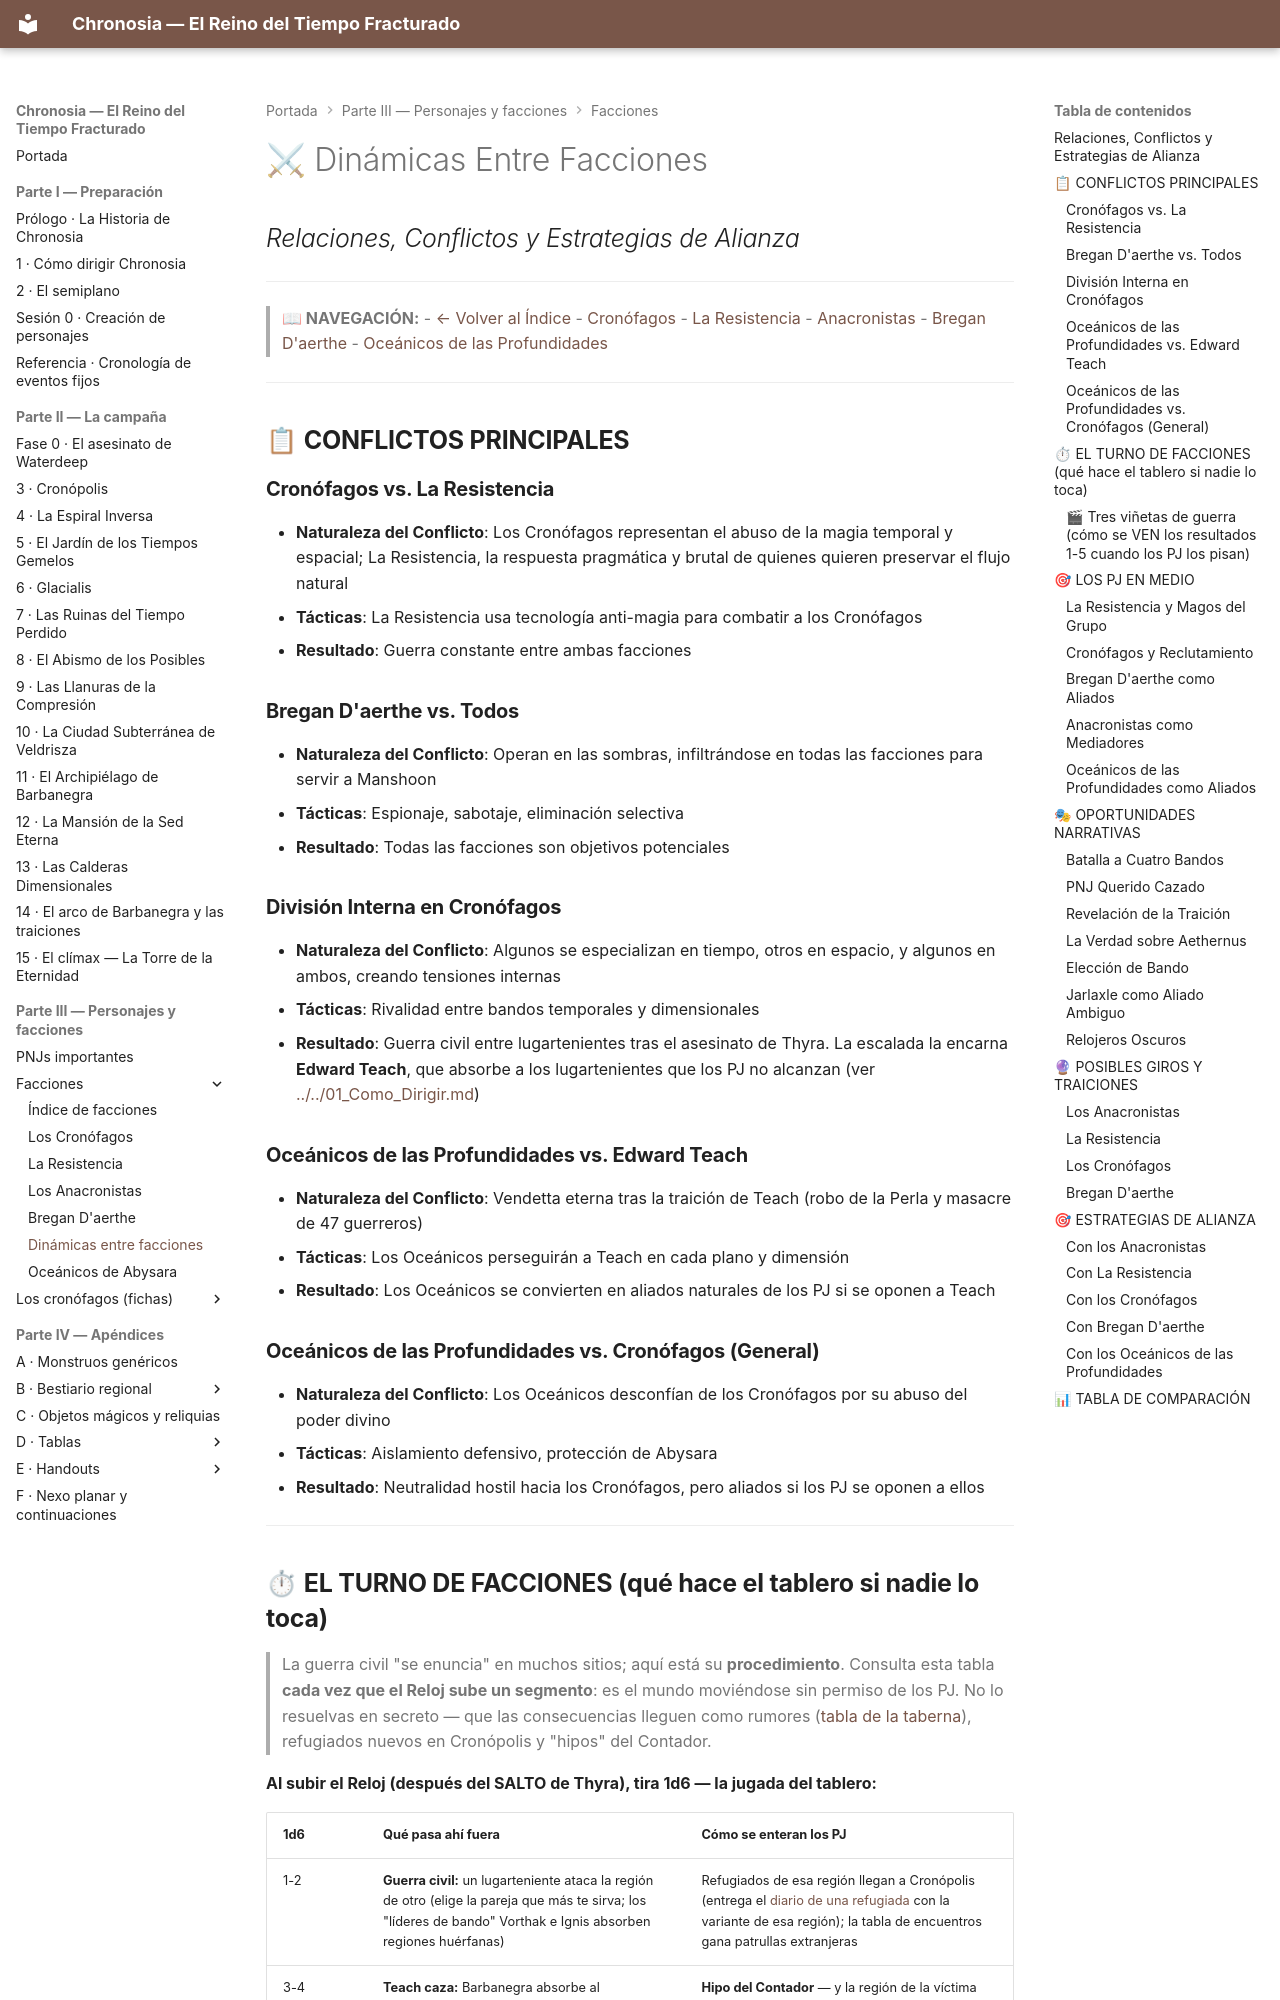

repository: asantolaria/dnd-campaign-chronosia · page: 02_Guia_DM/02_Facciones/06_Dinamicas_Entre_Facciones/index.html · generator: mkdocs

# ⚔ Dinámicas Entre Facciones
## *Relaciones, Conflictos y Estrategias de Alianza*

---

> **📖 NAVEGACIÓN:**
> - [← Volver al Índice](./00_Indice_Facciones.md)
> - [Cronófagos](./01_Cronofagos.md)
> - [La Resistencia](./02_La_Resistencia.md)
> - [Anacronistas](./03_Anacronistas.md)
> - [Bregan D'aerthe](./04_Bregan_Daerthe.md)
> - [Oceánicos de las Profundidades](./07_Oceanicos_Abysara.md)

---

## 📋 **CONFLICTOS PRINCIPALES**

### **Cronófagos vs. La Resistencia**
- **Naturaleza del Conflicto**: Los Cronófagos representan el abuso de la magia temporal y espacial; La Resistencia, la respuesta pragmática y brutal de quienes quieren preservar el flujo natural
- **Tácticas**: La Resistencia usa tecnología anti-magia para combatir a los Cronófagos
- **Resultado**: Guerra constante entre ambas facciones

### **Bregan D'aerthe vs. Todos**
- **Naturaleza del Conflicto**: Operan en las sombras, infiltrándose en todas las facciones para servir a Manshoon
- **Tácticas**: Espionaje, sabotaje, eliminación selectiva
- **Resultado**: Todas las facciones son objetivos potenciales

### **División Interna en Cronófagos**
- **Naturaleza del Conflicto**: Algunos se especializan en tiempo, otros en espacio, y algunos en ambos, creando tensiones internas
- **Tácticas**: Rivalidad entre bandos temporales y dimensionales
- **Resultado**: Guerra civil entre lugartenientes tras el asesinato de Thyra. La escalada la encarna **Edward Teach**, que absorbe a los lugartenientes que los PJ no alcanzan (ver [../../01_Como_Dirigir.md](../../01_Como_Dirigir.md))

### **Oceánicos de las Profundidades vs. Edward Teach**
- **Naturaleza del Conflicto**: Vendetta eterna tras la traición de Teach (robo de la Perla y masacre de 47 guerreros)
- **Tácticas**: Los Oceánicos perseguirán a Teach en cada plano y dimensión
- **Resultado**: Los Oceánicos se convierten en aliados naturales de los PJ si se oponen a Teach

### **Oceánicos de las Profundidades vs. Cronófagos (General)**
- **Naturaleza del Conflicto**: Los Oceánicos desconfían de los Cronófagos por su abuso del poder divino
- **Tácticas**: Aislamiento defensivo, protección de Abysara
- **Resultado**: Neutralidad hostil hacia los Cronófagos, pero aliados si los PJ se oponen a ellos

---
